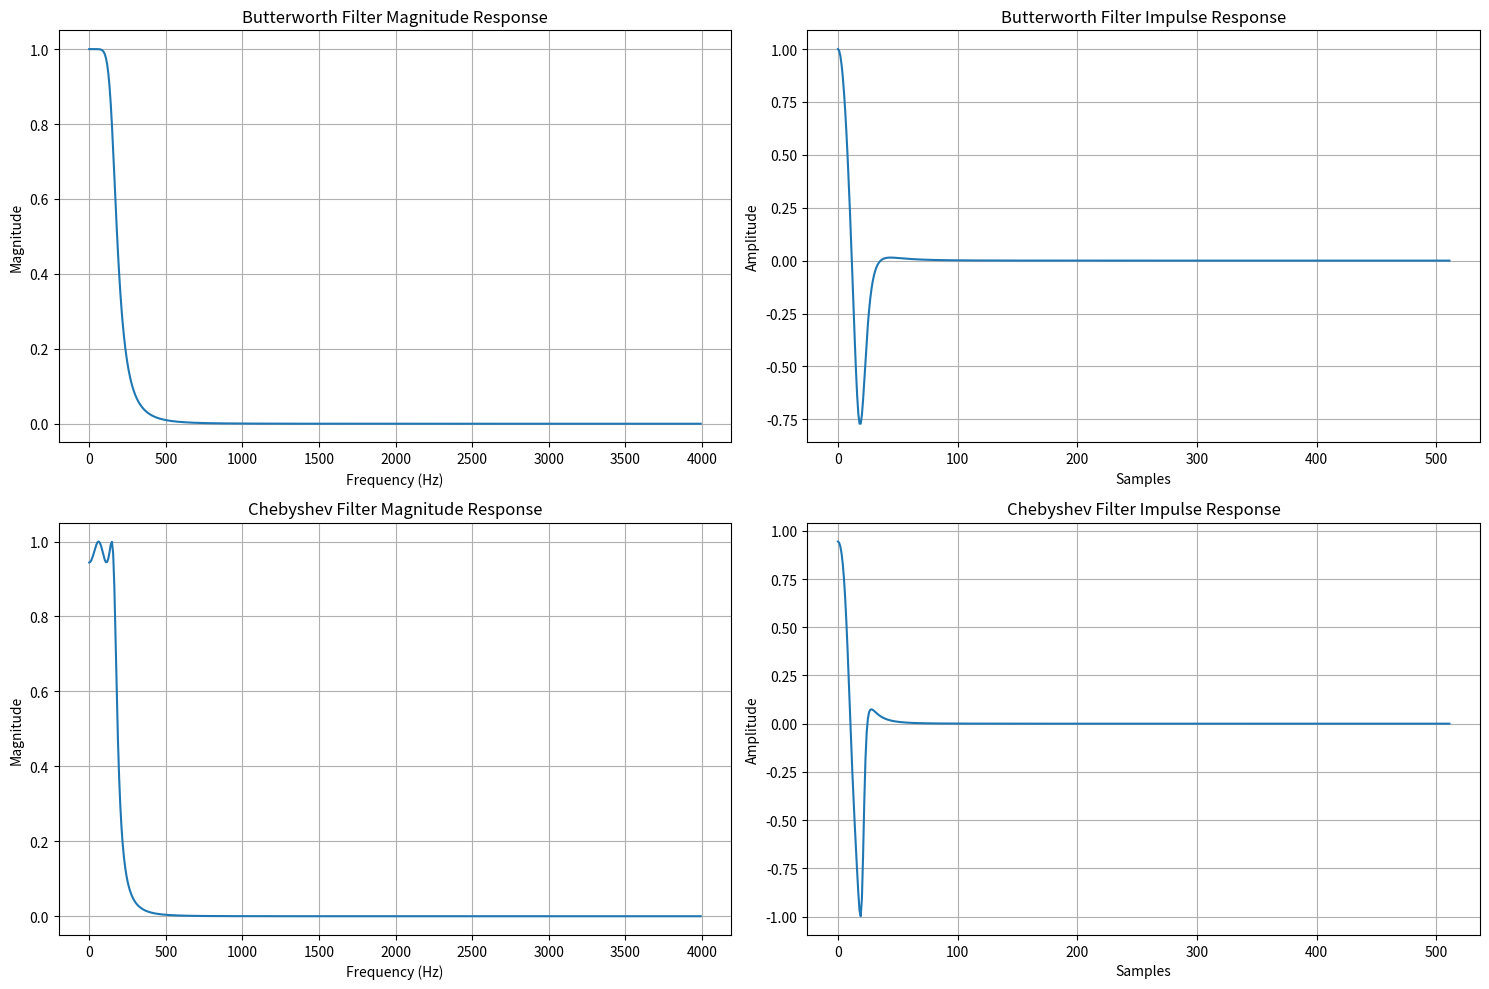

Source code (Python):
import numpy as np
import matplotlib.pyplot as plt
from scipy.signal import butter, bilinear, freqz, cheby1

def design_butterworth_filter(filter_order, cutoff_frequency, sampling_frequency):
    # Design the analog Butterworth filter
    analog_b, analog_a = butter(filter_order, cutoff_frequency, analog=True, btype='low')

    # Perform the bilinear transformation
    digital_b, digital_a = bilinear(analog_b, analog_a, sampling_frequency)

    return digital_b, digital_a

def design_chebyshev_filter(filter_order, cutoff_frequency, sampling_frequency, ripple):
    # Design the analog Chebyshev filter
    analog_b, analog_a = cheby1(filter_order, ripple, cutoff_frequency, analog=True, btype='low')

    # Perform the bilinear transformation
    digital_b, digital_a = bilinear(analog_b, analog_a, sampling_frequency)

    return digital_b, digital_a

def plot_filter_response(butter_b, butter_a, cheby_b, cheby_a, sampling_frequency):
    # Create a single figure with 2x2 subplots
    plt.figure(figsize=(15, 10))
    
    # Butterworth Filter - Magnitude Response
    frequency_b, magnitude_response_b = freqz(butter_b, butter_a, fs=sampling_frequency)
    plt.subplot(2, 2, 1)
    plt.plot(frequency_b, np.abs(magnitude_response_b))
    plt.title('Butterworth Filter Magnitude Response')
    plt.xlabel('Frequency (Hz)')
    plt.ylabel('Magnitude')
    plt.grid(True)
    
    # Butterworth Filter - Impulse Response
    _, impulse_response_b = freqz(butter_b, butter_a, fs=sampling_frequency, worN=512)
    plt.subplot(2, 2, 2)
    plt.plot(np.real(impulse_response_b))
    plt.title('Butterworth Filter Impulse Response')
    plt.xlabel('Samples')
    plt.ylabel('Amplitude')
    plt.grid(True)
    
    # Chebyshev Filter - Magnitude Response
    frequency_c, magnitude_response_c = freqz(cheby_b, cheby_a, fs=sampling_frequency)
    plt.subplot(2, 2, 3)
    plt.plot(frequency_c, np.abs(magnitude_response_c))
    plt.title('Chebyshev Filter Magnitude Response')
    plt.xlabel('Frequency (Hz)')
    plt.ylabel('Magnitude')
    plt.grid(True)
    
    # Chebyshev Filter - Impulse Response
    _, impulse_response_c = freqz(cheby_b, cheby_a, fs=sampling_frequency, worN=512)
    plt.subplot(2, 2, 4)
    plt.plot(np.real(impulse_response_c))
    plt.title('Chebyshev Filter Impulse Response')
    plt.xlabel('Samples')
    plt.ylabel('Amplitude')
    plt.grid(True)
    
    plt.tight_layout()
    plt.show()

# Specify the desired filter specifications
filter_order = 4  # Filter order
cutoff_frequency = 1000  # Cutoff frequency in Hz
sampling_frequency = 8000  # Sampling frequency in Hz
ripple = 0.5  # Ripple factor for Chebyshev filter

# Design the Butterworth filter
butter_b, butter_a = design_butterworth_filter(filter_order, cutoff_frequency, sampling_frequency)

# Design the Chebyshev filter
cheby_b, cheby_a = design_chebyshev_filter(filter_order, cutoff_frequency, sampling_frequency, ripple)

# Plot both filters' responses in a single 2x2 subplot
plot_filter_response(butter_b, butter_a, cheby_b, cheby_a, sampling_frequency)

# Save the filter coefficients (optional)
filter_path = 'filter_coefficients.txt'
np.savetxt(filter_path, np.vstack((cheby_b, cheby_a)), delimiter=',')
print(f"Filter coefficients saved at: {filter_path}")

# Conclusion
# Butterworth filter: Smooth rolloff, no ripples, better phase response
# Chebyshev filter: Sharp cutoff, faster rolloff, but has passband ripples
# Both filters are stable with decaying impulse responses
# Choice depends on requirement: flat response (Butterworth) vs sharp cutoff (Chebyshev)
